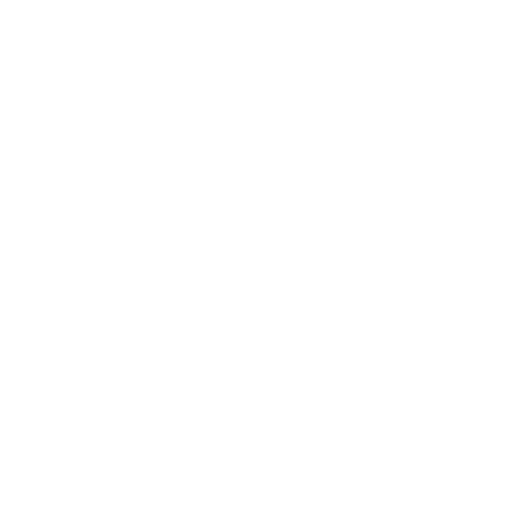
t = 0.00 s
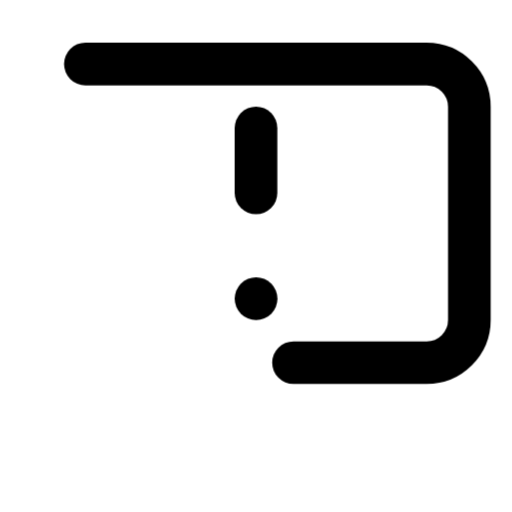
t = 0.44 s
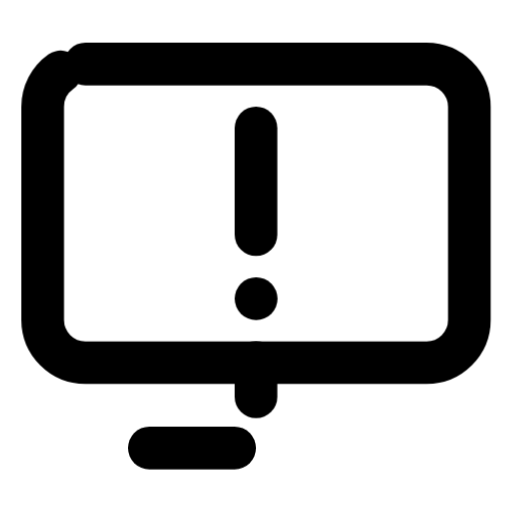
t = 0.86 s
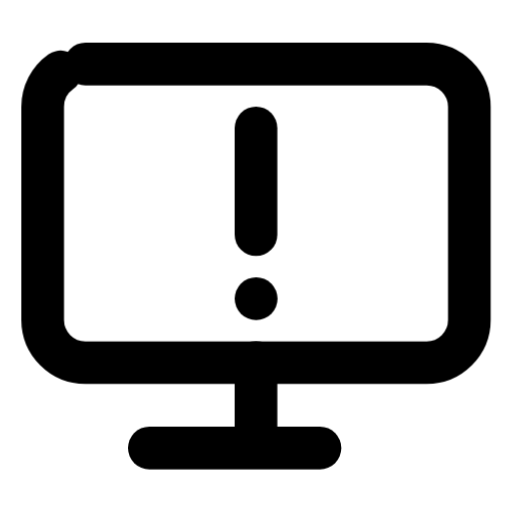
t = 1.15 s
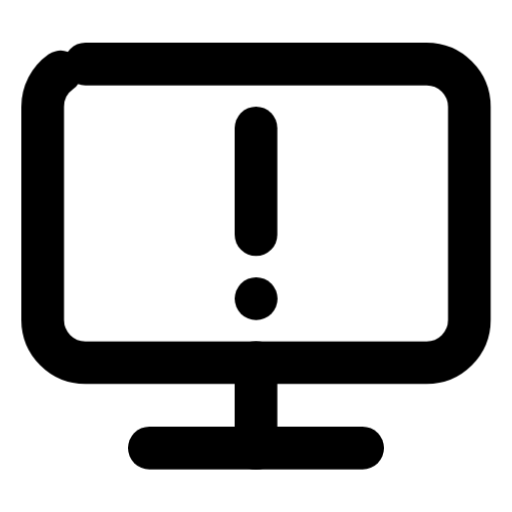
t = 1.69 s
t = 2.09 s: frame unchanged from t = 1.69 s, image omitted

The animated SVG that drew these frames (rendered in a browser with its animation timeline set to each time). Animation: 2 CSS @keyframes rules; one cycle of 2.40 s, repeats indefinitely.

<svg xmlns="http://www.w3.org/2000/svg" width="24" height="24" fill="none" stroke="currentColor" stroke-linecap="round" stroke-linejoin="round" stroke-width="2" viewBox="0 0 24 24">
    <!-- Generated by scripts/icon-expansion/generate.mjs -->
    <style>
        @media (prefers-reduced-motion: no-preference) {
            @keyframes ira-design-workstation-warning-row-0 { 0% { stroke-dashoffset: 1; opacity: 0; } 1% { opacity: 1; } 30%, 87% { stroke-dashoffset: 0; opacity: 1; } 100% { stroke-dashoffset: 0; opacity: 0; } }
            [data-ira-design-reveal="workstation-warning"] [data-design-ink="row-0"] { stroke-dasharray: 1 1; animation: ira-design-workstation-warning-row-0 2.4s linear infinite; }
            @keyframes ira-design-workstation-warning-row-2 { 0%, 24% { stroke-dashoffset: 1; opacity: 0; } 25% { opacity: 1; } 54%, 87% { stroke-dashoffset: 0; opacity: 1; } 100% { stroke-dashoffset: 0; opacity: 0; } }
            [data-ira-design-reveal="workstation-warning"] [data-design-ink="row-2"] { stroke-dasharray: 1 1; animation: ira-design-workstation-warning-row-2 2.4s linear infinite; }
        }
    </style>
    <g data-ira-design-reveal="workstation-warning" data-design-kind="box"><rect data-design-ink="row-0" pathLength="1" x="2" y="3" width="20" height="14" rx="2"/><path data-design-ink="row-2" pathLength="1" d="M12 17L12 21"/><path data-design-ink="row-2" pathLength="1" d="M7 21L17 21"/><g transform="translate(12 10) scale(1)"><path data-design-ink="row-0" pathLength="1" d="M0 -4L0 1"/><path data-design-ink="row-0" pathLength="1" d="M0 4L0.01 4"/></g></g>
</svg>
